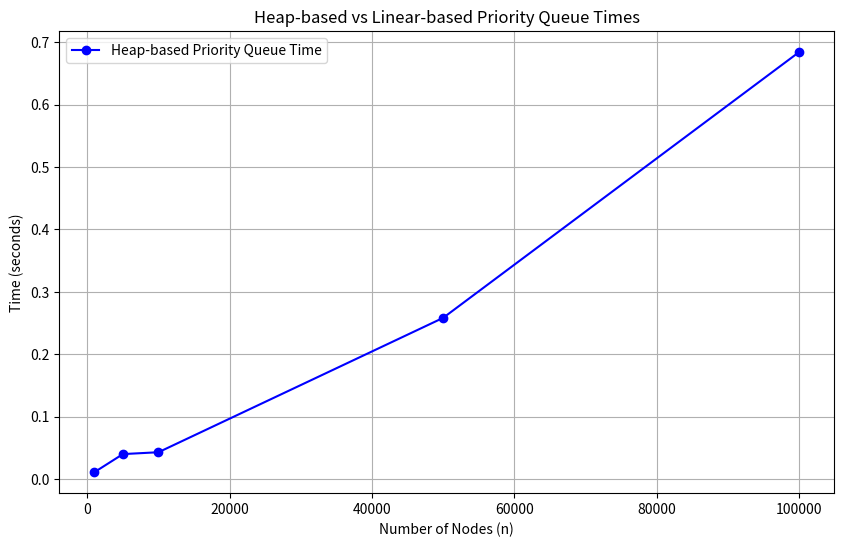

This figure's Python source:
import matplotlib.pyplot as plt

# Data from the user
n_values = [1000, 5000, 10000, 50000, 100000]
heap_times = [0.010939836502075195, 0.039893388748168945, 0.04288673400878906, 0.25827980041503906, 0.6841700077056885]
linear_times = [0.05983901023864746, 1.2144503593444824, 1.6386168003082275, 30.540292501449585, 273.91663575172424]

# Plotting the data
plt.figure(figsize=(10, 6))
plt.plot(n_values, heap_times, label='Heap-based Priority Queue Time', marker='o', color='b')
# plt.plot(n_values, linear_times, label='Linear-based Priority Queue Time', marker='o', color='r')

plt.xlabel('Number of Nodes (n)')
plt.ylabel('Time (seconds)')
plt.title('Heap-based vs Linear-based Priority Queue Times')
plt.legend()
plt.grid(True)

# Display the plot

plt.show()
